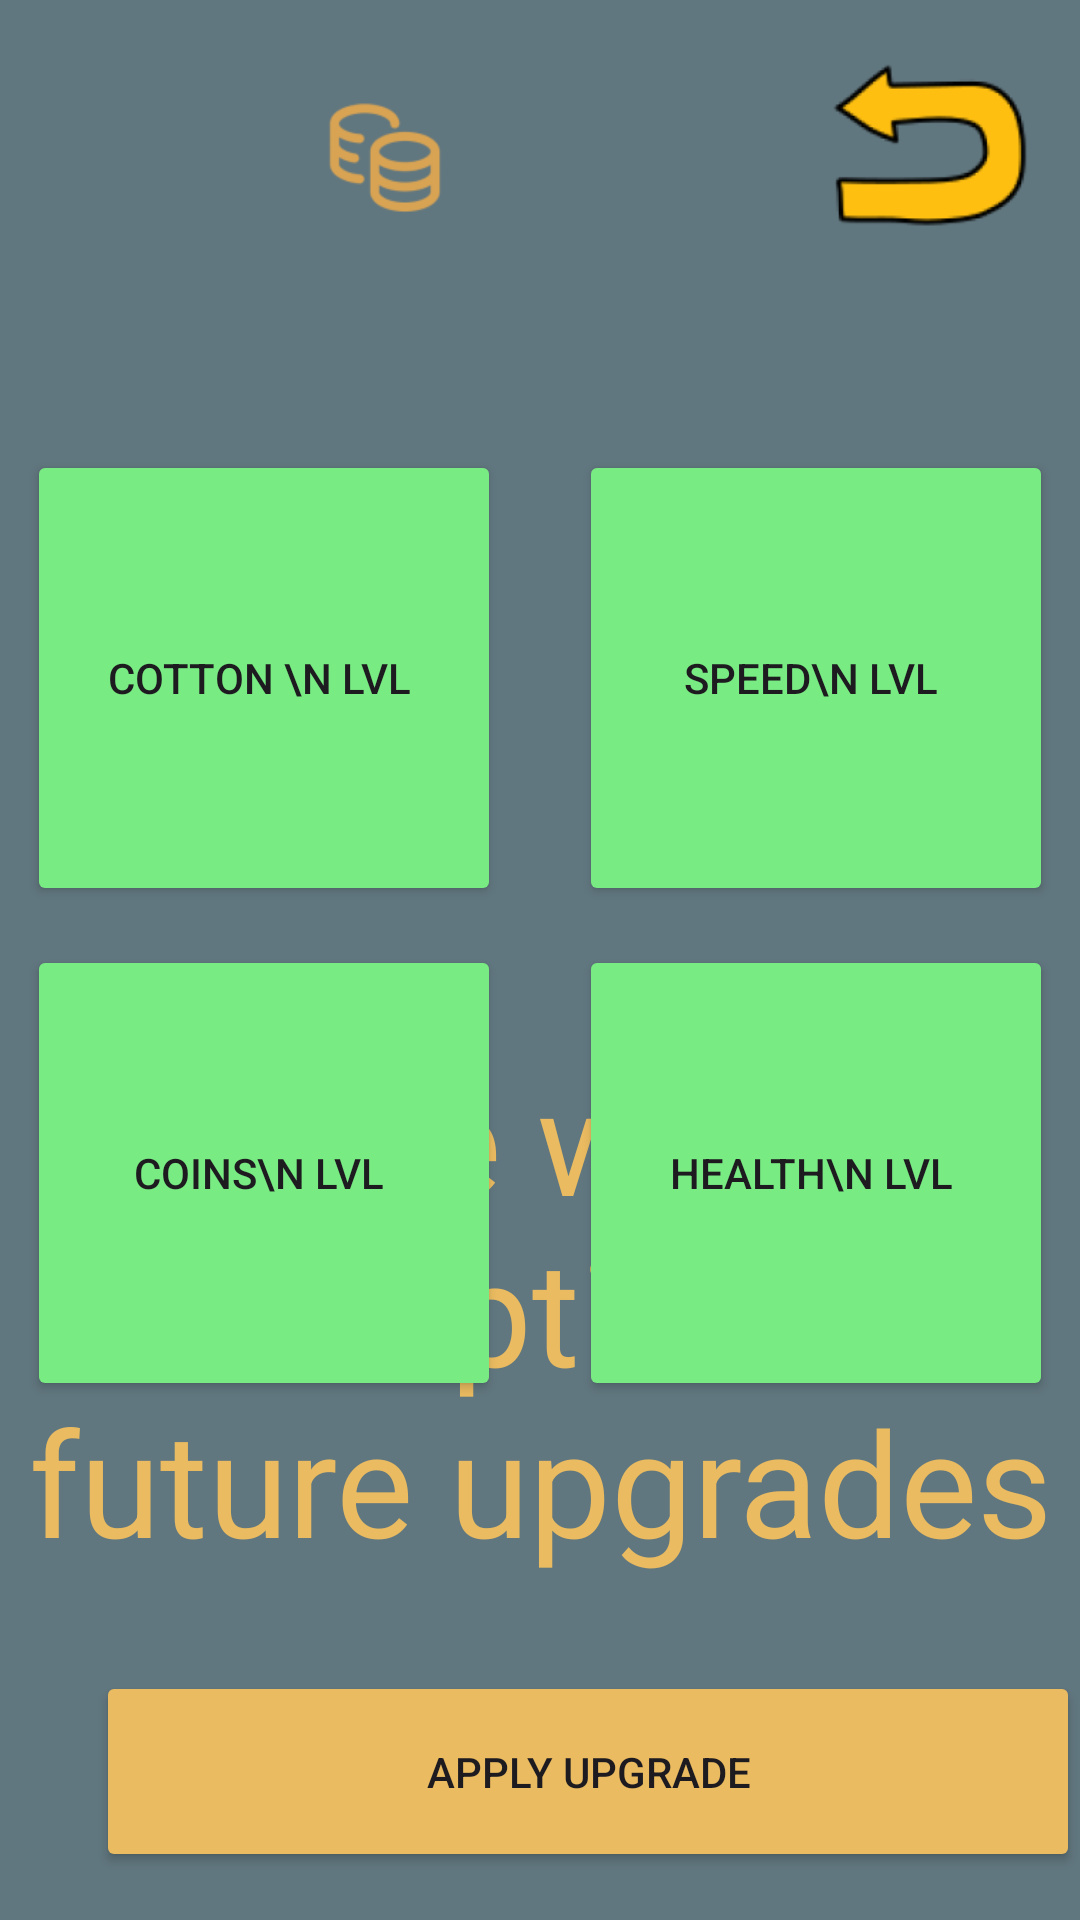

This screen was rendered from an Android layout file. Write that file and the resources it references.
<!-- AndroidManifest.xml: application theme Theme.BabusLoves -->
<!-- res/layout/activity_upgrade.xml -->
<?xml version="1.0" encoding="utf-8"?>
<androidx.constraintlayout.widget.ConstraintLayout xmlns:android="http://schemas.android.com/apk/res/android"
    xmlns:app="http://schemas.android.com/apk/res-auto"
    xmlns:tools="http://schemas.android.com/tools"
    android:layout_width="match_parent"
    android:layout_height="match_parent"
    android:background="@color/grey"
    android:textAlignment="textStart"
    android:textDirection="firstStrongRtl"
    tools:context=".UpgradeActivity">

    <Button
        android:id="@+id/cotton_button"
        android:layout_width="158dp"
        android:layout_height="152dp"
        android:layout_marginStart="32dp"
        android:layout_marginTop="150dp"
        android:layout_marginEnd="13dp"
        android:layout_marginBottom="13dp"
        android:backgroundTint="@color/green"
        android:text="Cotton \n lvl "
        app:cornerRadius="20dp"
        app:layout_constraintBottom_toTopOf="@+id/coins_button"
        app:layout_constraintEnd_toStartOf="@+id/speed_button"
        app:layout_constraintStart_toStartOf="parent"
        app:layout_constraintTop_toTopOf="parent"
        app:strokeColor="#000000"
        app:strokeWidth="4dp" />

    <Button
        android:id="@+id/speed_button"
        android:layout_width="158dp"
        android:layout_height="152dp"
        android:layout_marginStart="13dp"
        android:layout_marginTop="150dp"
        android:layout_marginEnd="32dp"
        android:layout_marginBottom="13dp"
        android:backgroundTint="@color/green"
        android:text="Speed\n lvl "
        app:barrierDirection="bottom"
        app:cornerRadius="20dp"
        app:layout_constraintBottom_toTopOf="@+id/health_button"
        app:layout_constraintEnd_toEndOf="parent"
        app:layout_constraintStart_toEndOf="@+id/cotton_button"
        app:layout_constraintTop_toTopOf="parent"
        app:strokeWidth="4dp" />

    <Button
        android:id="@+id/coins_button"
        android:layout_width="158dp"
        android:layout_height="152dp"
        android:layout_marginStart="32dp"
        android:layout_marginTop="13dp"
        android:layout_marginEnd="13dp"
        android:backgroundTint="@color/green"
        android:text="Coins\n lvl "
        app:cornerRadius="20dp"
        app:layout_constraintEnd_toStartOf="@+id/health_button"
        app:layout_constraintStart_toStartOf="parent"
        app:layout_constraintTop_toBottomOf="@+id/cotton_button"
        app:strokeWidth="4dp" />

    <Button
        android:id="@+id/health_button"
        android:layout_width="158dp"
        android:layout_height="152dp"
        android:layout_marginStart="13dp"
        android:layout_marginTop="13dp"
        android:layout_marginEnd="32dp"
        android:backgroundTint="@color/green"
        android:text="Health\n lvl "
        app:cornerRadius="20dp"
        app:layout_constraintEnd_toEndOf="parent"
        app:layout_constraintStart_toEndOf="@+id/coins_button"
        app:layout_constraintTop_toBottomOf="@+id/speed_button"
        app:strokeWidth="4dp" />

    <Button
        android:id="@+id/upgrade_button"
        android:layout_width="328dp"
        android:layout_height="67dp"
        android:layout_marginStart="32dp"
        android:layout_marginBottom="16dp"
        android:backgroundTint="@color/orange"
        android:text="Apply upgrade"
        app:cornerRadius="10dp"
        app:layout_constraintBottom_toBottomOf="parent"
        app:layout_constraintStart_toStartOf="parent"
        app:strokeWidth="4dp" />

    <ImageView
        android:id="@+id/coins_image"
        android:layout_width="42dp"
        android:layout_height="46dp"
        android:layout_marginTop="30dp"
        app:layout_constraintEnd_toStartOf="@+id/currency_text"
        app:layout_constraintTop_toTopOf="parent"
        app:srcCompat="@drawable/coinsbabus" />

    <TextView
        android:id="@+id/currency_text"
        android:layout_width="70dp"
        android:layout_height="36dp"
        android:layout_marginTop="32dp"
        android:layout_marginEnd="40dp"
        android:fontFamily="@font/inter_bold"
        android:textAlignment="viewStart"
        android:textColor="@color/orange"
        android:textSize="32sp"
        android:textStyle="bold|italic"
        app:layout_constraintEnd_toStartOf="@+id/back_to_main_button"
        app:layout_constraintTop_toTopOf="parent"
        app:strokeWidth="1dp" />

    <TextView
        android:id="@+id/description"
        android:layout_width="341dp"
        android:layout_height="210dp"
        android:layout_marginStart="26dp"
        android:layout_marginEnd="26dp"
        android:text="@string/description"
        android:textAlignment="center"
        android:textColor="@color/orange"
        android:textSize="24sp"
        android:visibility="visible"
        app:autoSizeTextType="uniform"
        app:layout_constraintBottom_toTopOf="@+id/upgrade_button"
        app:layout_constraintEnd_toEndOf="parent"
        app:layout_constraintStart_toStartOf="parent" />

    <ImageButton
        android:id="@+id/add_button"
        android:layout_width="100dp"
        android:layout_height="100dp"
        android:backgroundTint="@color/grey"
        android:contentDescription="TODO"
        android:scaleType="centerInside"
        app:layout_constraintStart_toStartOf="parent"
        app:layout_constraintTop_toTopOf="parent"
        app:srcCompat="@drawable/addbabus" />

    <ImageButton
        android:id="@+id/back_to_main_button"
        android:layout_width="100dp"
        android:layout_height="100dp"
        android:backgroundTint="@color/grey"
        android:contentDescription="TODO"
        android:scaleType="centerInside"
        app:layout_constraintEnd_toEndOf="parent"
        app:layout_constraintTop_toTopOf="parent"
        app:srcCompat="@drawable/backarrowbabus" />


    

</androidx.constraintlayout.widget.ConstraintLayout>
<!-- resources referenced by this layout -->
<resources>
  <color name="green">#79EB83</color>
  <color name="grey">#61777F</color>
  <color name="orange">#EABB60</color>
  <!-- drawable backarrowbabus: png bitmap (drawable, 9310 bytes) -->
  <!-- drawable coinsbabus: png bitmap (drawable, 4171 bytes) -->
  <string name="description">There will be descriptions of future upgrades</string>
  <style name="Theme.BabusLoves" parent="Base.Theme.BabusLoves" />
  <style name="Base.Theme.BabusLoves" parent="Theme.Material3.DayNight.NoActionBar">
          
          
      </style>
</resources>
